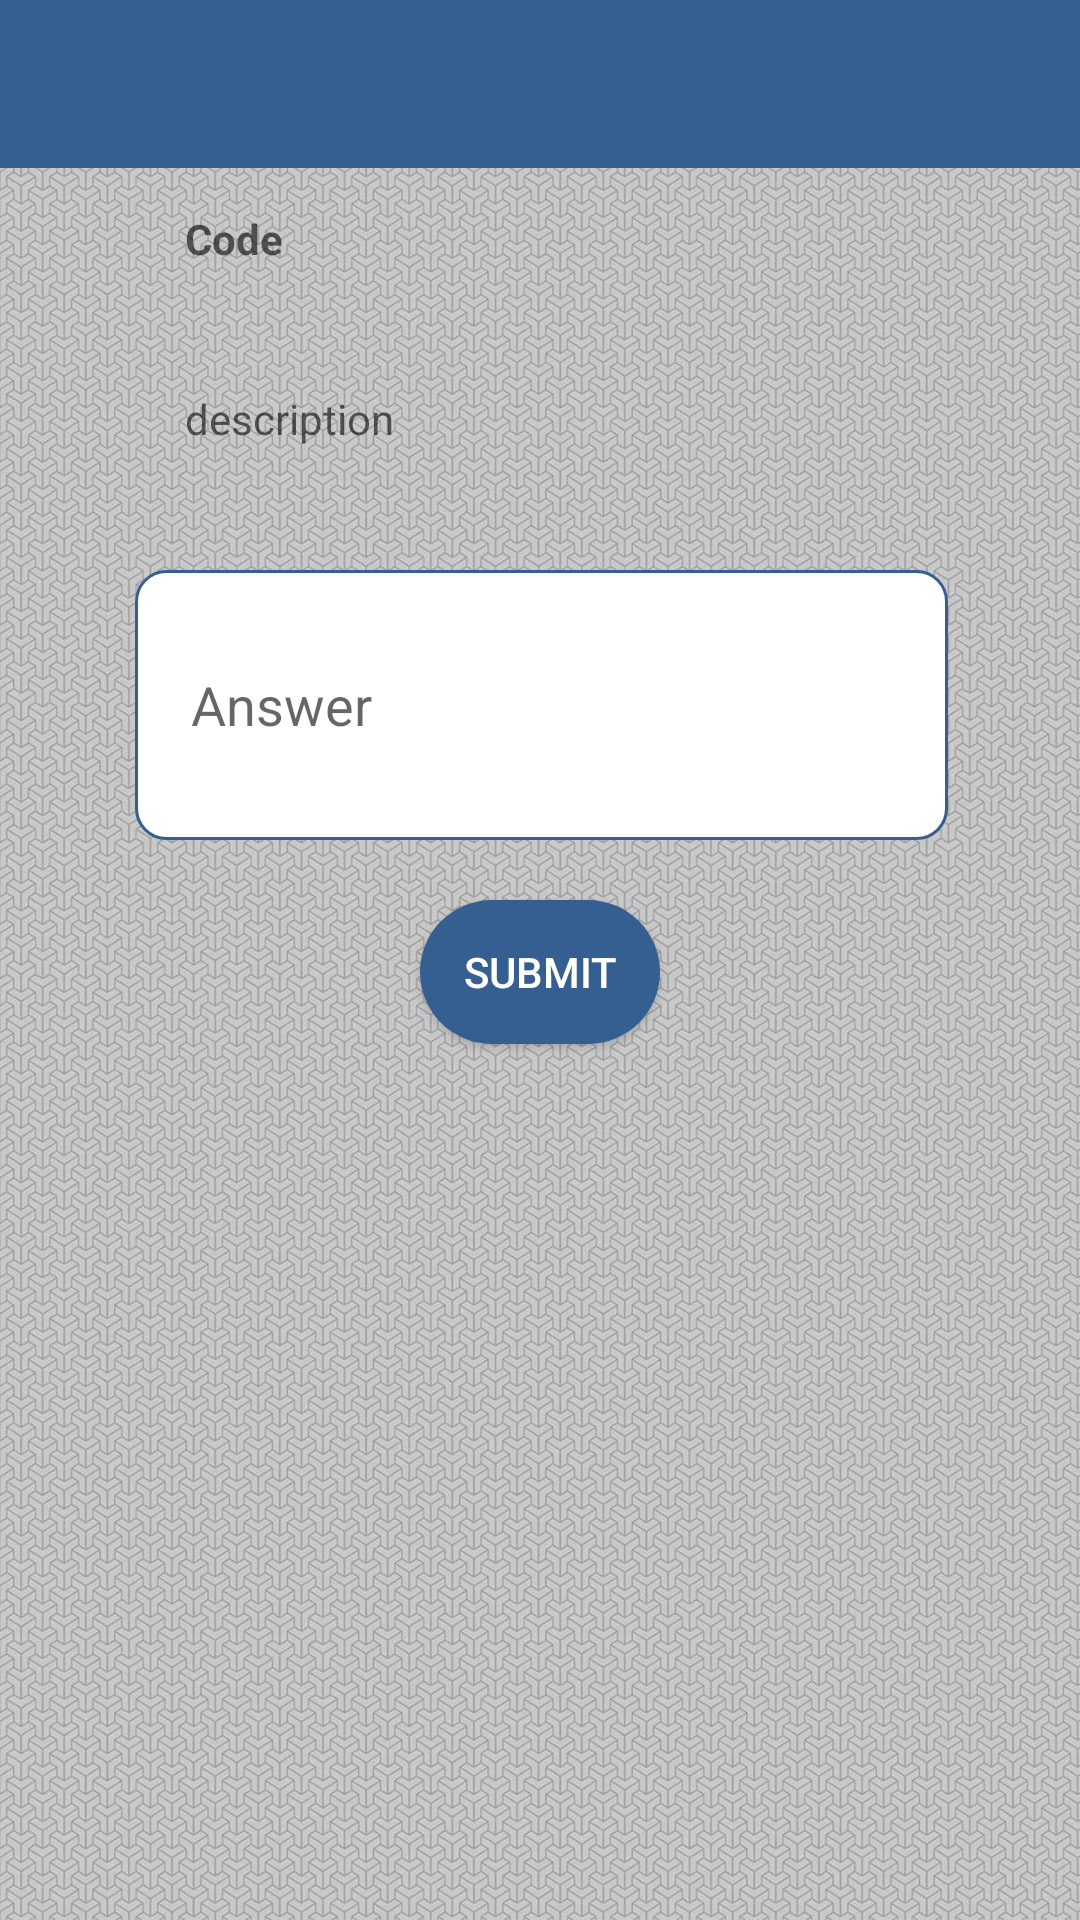

Android layout source for this screen:
<!-- AndroidManifest.xml: application theme AppTheme -->
<!-- res/layout/activity_assign_answer_student.xml -->
<?xml version="1.0" encoding="utf-8"?>
<RelativeLayout xmlns:android="http://schemas.android.com/apk/res/android"
    xmlns:app="http://schemas.android.com/apk/res-auto"
    xmlns:tools="http://schemas.android.com/tools"
    android:layout_width="match_parent"
    android:layout_height="match_parent"
    android:background="@drawable/bg2"
    tools:context=".AssignAnswerStudent">

    <include layout="@layout/actionbar_app"
        android:id="@+id/assignmentAnswerStdActionbar"></include>

    <TextView
        android:id="@+id/assignmentCourseCode"
        android:layout_width="wrap_content"
        android:layout_height="50dp"
        android:layout_alignParentStart="true"
        android:layout_alignParentLeft="true"
        android:layout_alignParentEnd="true"
        android:layout_alignParentRight="true"
        android:layout_marginStart="45dp"
        android:layout_marginLeft="128dp"
        android:layout_marginTop="70dp"
        android:layout_marginEnd="90dp"
        android:layout_marginRight="123dp"
        android:paddingLeft="10dp"
        android:paddingRight="10dp"
        android:hint="  Code"
        android:textStyle="bold"/>

    <TextView
        android:id="@+id/assignmentAnswer_description"
        android:layout_width="wrap_content"
        android:layout_height="50dp"
        android:layout_alignParentStart="true"
        android:layout_alignParentLeft="true"
        android:layout_alignParentEnd="true"
        android:layout_alignParentRight="true"
        android:layout_marginStart="45dp"
        android:layout_marginLeft="45dp"
        android:layout_marginTop="130dp"
        android:layout_marginEnd="44dp"
        android:layout_marginRight="44dp"
        android:hint="  description"
        android:paddingLeft="10dp"
        android:paddingRight="10dp" />
    <EditText
        android:id="@+id/assignmentStdAnswer"
        android:layout_width="wrap_content"
        android:layout_height="90dp"
        android:layout_alignParentStart="true"
        android:layout_alignParentLeft="true"
        android:layout_alignParentEnd="true"
        android:layout_alignParentRight="true"
        android:layout_marginStart="45dp"
        android:layout_marginLeft="45dp"
        android:layout_marginTop="190dp"
        android:layout_marginEnd="44dp"
        android:layout_marginRight="44dp"
        android:background="@drawable/edit"
        android:hint="  Answer"
        android:paddingLeft="10dp"
        android:paddingRight="10dp" />

    <Button
        android:id="@+id/submit"
        android:layout_width="100dp"
        android:layout_height="wrap_content"
        android:layout_alignTop="@+id/courseCode"
        android:background="@drawable/button"
        android:textColor="#fff"
        android:layout_alignParentStart="true"
        android:layout_alignParentLeft="true"
        android:layout_alignParentEnd="true"
        android:layout_alignParentRight="true"
        android:layout_marginStart="140dp"
        android:layout_marginLeft="156dp"
        android:layout_marginTop="300dp"
        android:layout_marginEnd="140dp"
        android:layout_marginRight="154dp"
        android:text="SUBMIT" />
    <ListView
        android:id="@+id/listOfAnswers"
        android:layout_width="360dp"
        android:layout_height="wrap_content"

        android:layout_marginLeft="15dp"
        android:layout_marginRight="15dp"
        android:layout_marginTop="370dp">

    </ListView>

</RelativeLayout>
<!-- res/layout/actionbar_app.xml (included above) -->
<?xml version="1.0" encoding="utf-8"?>
<androidx.appcompat.widget.Toolbar xmlns:android="http://schemas.android.com/apk/res/android"
    xmlns:app="http://schemas.android.com/apk/res-auto"
    android:id="@+id/pnlActionbar"
    android:layout_width="match_parent"
    android:layout_height="wrap_content"
    android:background="#355F91"
    android:theme="@style/Theme.AppCompat.DayNight.DarkActionBar"
    app:titleTextColor="@android:color/white"
    >

</androidx.appcompat.widget.Toolbar>
<!-- resources referenced by this layout -->
<resources>
  <!-- drawable bg2: png bitmap (drawable, 906540 bytes) -->
  <!-- drawable button (drawable) -->
  <?xml version="1.0" encoding="utf-8"?>
  <shape xmlns:android="http://schemas.android.com/apk/res/android">
      <solid android:color="#355F91"/>
      <corners android:radius="100dp"/>
  
  </shape>
  <!-- drawable edit (drawable) -->
  <?xml version="1.0" encoding="utf-8"?>
  <shape xmlns:android="http://schemas.android.com/apk/res/android">
      <solid android:color="#fff"/>
          <stroke android:color="#355F91"/>
      <stroke android:width="1dp"/>
      <corners android:radius="10dp"/>
  
  </shape>
  <style name="AppTheme" parent="Theme.AppCompat.Light.NoActionBar">
          
          <item name="colorPrimary">@color/colorPrimary</item>
          <item name="colorPrimaryDark">@color/colorPrimaryDark</item>
          <item name="colorAccent">@color/colorAccent</item>
      </style>
  <!-- not gathered from this repository: default colours our renderer supplied (Android Studio template values) -->
  <color name="colorPrimary">#FF6200EE</color>
  <color name="colorPrimaryDark">#FF3700B3</color>
  <color name="colorAccent">#FF03DAC5</color>
</resources>
